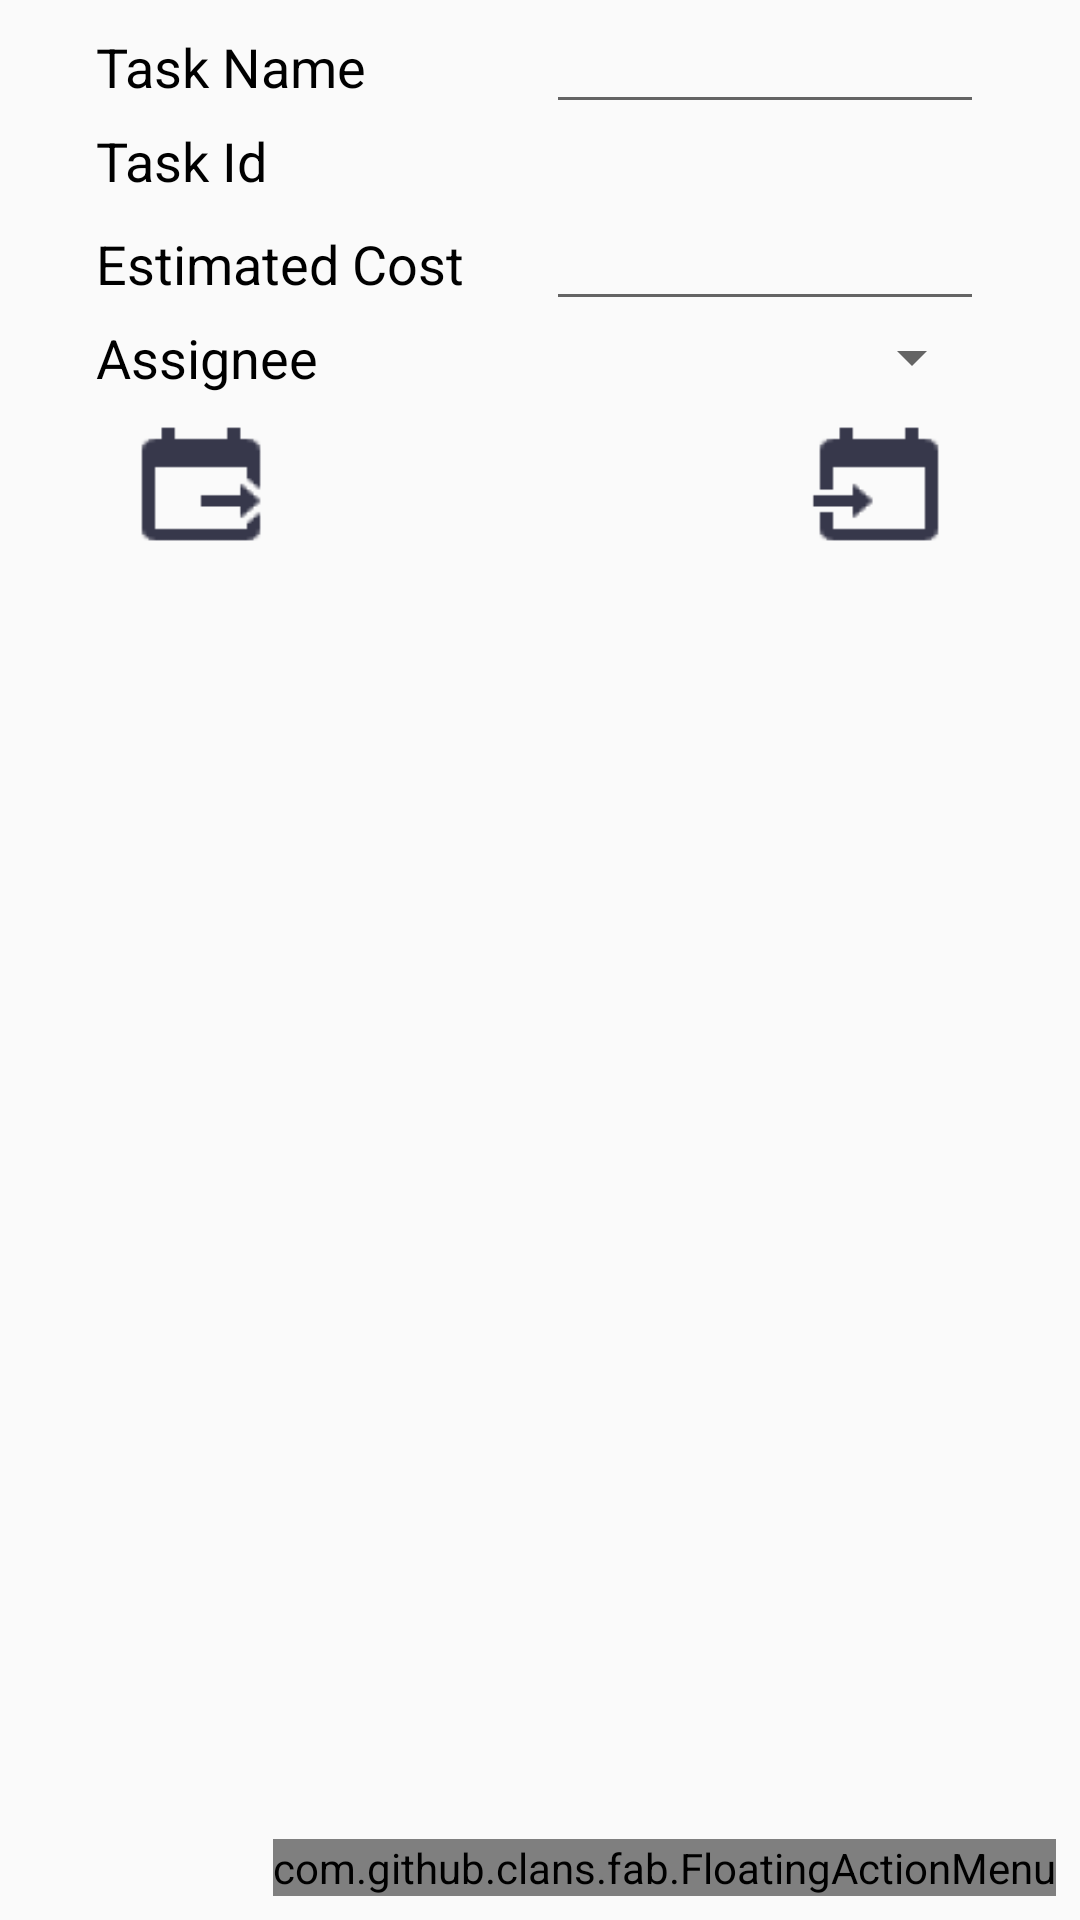

The Android layout XML behind this screen, and the referenced resources:
<!-- AndroidManifest.xml: application theme Theme.AppCompat.DayNight.NoActionBar -->
<!-- res/layout/fragment_task_update_admin.xml -->
<?xml version="1.0" encoding="utf-8"?>
<FrameLayout xmlns:android="http://schemas.android.com/apk/res/android"
    xmlns:app="http://schemas.android.com/apk/res-auto"
    xmlns:fab="http://schemas.android.com/apk/res-auto"
    xmlns:tools="http://schemas.android.com/tools"
    android:layout_width="match_parent"
    android:layout_height="match_parent"
    android:orientation="vertical"
    tools:context="com.example.gunesyurdakul.myapplication.Projects"
    >

    <LinearLayout xmlns:android="http://schemas.android.com/apk/res/android"
        android:id="@+id/addProjectLayout"
        android:layout_width="match_parent"
        android:layout_height="wrap_content"
        android:orientation="vertical">

        <LinearLayout
            android:layout_width="match_parent"
            android:layout_height="wrap_content"
            android:layout_marginLeft="16dp"
            android:layout_marginRight="16dp"
            android:orientation="vertical">

            <LinearLayout
                android:layout_width="match_parent"
                android:layout_height="wrap_content"
                android:layout_marginLeft="16dp"
                android:layout_marginRight="16dp"
                android:orientation="horizontal">

                <TextView
                    android:layout_width="150dp"
                    android:layout_height="wrap_content"
                    android:gravity="left"
                    android:text="Task Name"
                    android:textColor="@android:color/background_dark"
                    android:textSize="18sp" />

                <EditText
                    android:id="@+id/taskName"
                    android:layout_width="wrap_content"
                    android:layout_height="wrap_content"
                    android:layout_weight="1"
                    android:ems="10"
                    android:inputType="textPersonName" />


            </LinearLayout>
            <LinearLayout
                android:layout_width="match_parent"
                android:layout_height="wrap_content"
                android:layout_marginLeft="16dp"
                android:layout_marginRight="16dp"
                android:orientation="horizontal">

                <TextView
                    android:layout_width="150dp"
                    android:layout_height="wrap_content"
                    android:gravity="left"
                    android:text="Task Id"
                    android:textColor="@android:color/background_dark"
                    android:textSize="18sp" />

                <TextView
                    android:id="@+id/taskId"
                    android:layout_width="wrap_content"
                    android:layout_height="wrap_content"
                    android:layout_weight="1"
                    android:ems="10"
                    android:inputType="textPersonName" />


            </LinearLayout>

            <LinearLayout
                android:layout_width="match_parent"
                android:layout_height="wrap_content"
                android:layout_marginLeft="16dp"
                android:layout_marginRight="16dp"
                android:orientation="horizontal">

                <TextView
                    android:layout_width="150dp"
                    android:layout_height="wrap_content"
                    android:gravity="left"
                    android:text="@string/estimatedCost"
                    android:textColor="@android:color/background_dark"
                    android:textSize="18sp" />

                <EditText
                    android:id="@+id/estimatedCost"
                    android:layout_width="wrap_content"
                    android:layout_height="wrap_content"
                    android:layout_weight="1"
                    android:ems="10"
                    android:inputType="number" />


            </LinearLayout>
            <LinearLayout
                android:layout_width="match_parent"
                android:layout_height="wrap_content"
                android:layout_marginLeft="16dp"
                android:layout_marginRight="16dp"
                android:orientation="horizontal">

                <TextView
                    android:layout_width="150dp"
                    android:layout_height="wrap_content"
                    android:gravity="left"
                    android:text="@string/assignee"
                    android:textColor="@android:color/background_dark"
                    android:textSize="18sp" />

                <Spinner
                    android:id="@+id/assignee"
                    android:layout_width="wrap_content"
                    android:layout_height="wrap_content"
                    android:layout_weight="1"
                    android:ems="10"
                    android:inputType="textPersonName" />


            </LinearLayout>

            <RelativeLayout
                android:layout_width="match_parent"
                android:layout_height="wrap_content"
                android:layout_marginLeft="16dp"
                android:layout_marginRight="16dp"
                android:orientation="horizontal">

                <Button
                    android:id="@+id/setStartDate"
                    android:layout_width="70dp"
                    android:layout_height="60dp"
                    android:layout_alignParentLeft="true"
                    android:background="@drawable/date_from"
                    android:textColor="@color/white" />

                <Button
                    android:id="@+id/setDueDate"
                    android:layout_width="70dp"
                    android:layout_height="60dp"
                    android:layout_alignParentRight="true"
                    android:background="@drawable/date_to"
                    android:textColor="@color/white" />
            </RelativeLayout>

            <RelativeLayout
                android:layout_width="match_parent"
                android:layout_height="wrap_content"
                android:layout_marginLeft="16dp"
                android:layout_marginRight="16dp"
                android:orientation="horizontal">

                <TextView
                    android:id="@+id/startDateT"
                    android:layout_width="wrap_content"
                    android:layout_height="wrap_content"
                    android:layout_alignParentLeft="true"
                    android:textColor="@color/colorPrimary"
                    android:textStyle="bold" />

                <TextView
                    android:id="@+id/dueDateT"
                    android:layout_width="wrap_content"
                    android:layout_height="wrap_content"
                    android:layout_alignParentRight="true"
                    android:textColor="@color/colorPrimary"
                    android:textStyle="bold" />

            </RelativeLayout>

        </LinearLayout>

    </LinearLayout>

    <com.github.clans.fab.FloatingActionMenu
        android:id="@+id/addNewEmployee"
        android:layout_width="wrap_content"
        android:layout_height="wrap_content"
        android:layout_gravity="bottom|right"
        android:layout_marginBottom="8dp"
        android:layout_marginRight="8dp"
        android:src="@drawable/fab_add"
        fab:fab_colorNormal="@color/green"
        >
        <com.github.clans.fab.FloatingActionButton
            android:id="@+id/updateTask"
            android:layout_width="wrap_content"
            android:layout_height="wrap_content"
            android:layout_gravity="bottom|right"
            android:layout_marginBottom="8dp"
            android:layout_marginRight="8dp"
            android:src="@android:drawable/ic_menu_edit"
            fab:fab_colorNormal="@color/green"
            fab:fab_label="Update"
            >

        </com.github.clans.fab.FloatingActionButton>
        <com.github.clans.fab.FloatingActionButton
            android:id="@+id/removeTask"
            android:layout_width="wrap_content"
            android:layout_height="wrap_content"
            android:layout_gravity="bottom|right"
            android:layout_marginBottom="8dp"
            android:layout_marginRight="8dp"
            android:src="@android:drawable/ic_menu_delete"
            fab:fab_colorNormal="@android:color/holo_red_dark"
            fab:fab_label="Remove"
            >

        </com.github.clans.fab.FloatingActionButton>
    </com.github.clans.fab.FloatingActionMenu>

    <TextView
        android:id="@+id/warning"
        android:layout_width="match_parent"
        android:layout_height="wrap_content"
        android:layout_gravity="center"
        android:layout_marginTop="10dp"
        android:textColor="@android:color/holo_red_dark" />


</FrameLayout>
<!-- resources referenced by this layout -->
<resources>
  <color name="colorPrimary">#015181</color>
  <color name="green">#38872d</color>
  <color name="white">#ffffff</color>
  <!-- drawable date_from: png bitmap (drawable-hdpi, 338 bytes) -->
  <!-- drawable date_to: png bitmap (drawable-hdpi, 316 bytes) -->
  <string name="assignee">Assignee</string>
  <string name="estimatedCost">Estimated Cost</string>
</resources>
